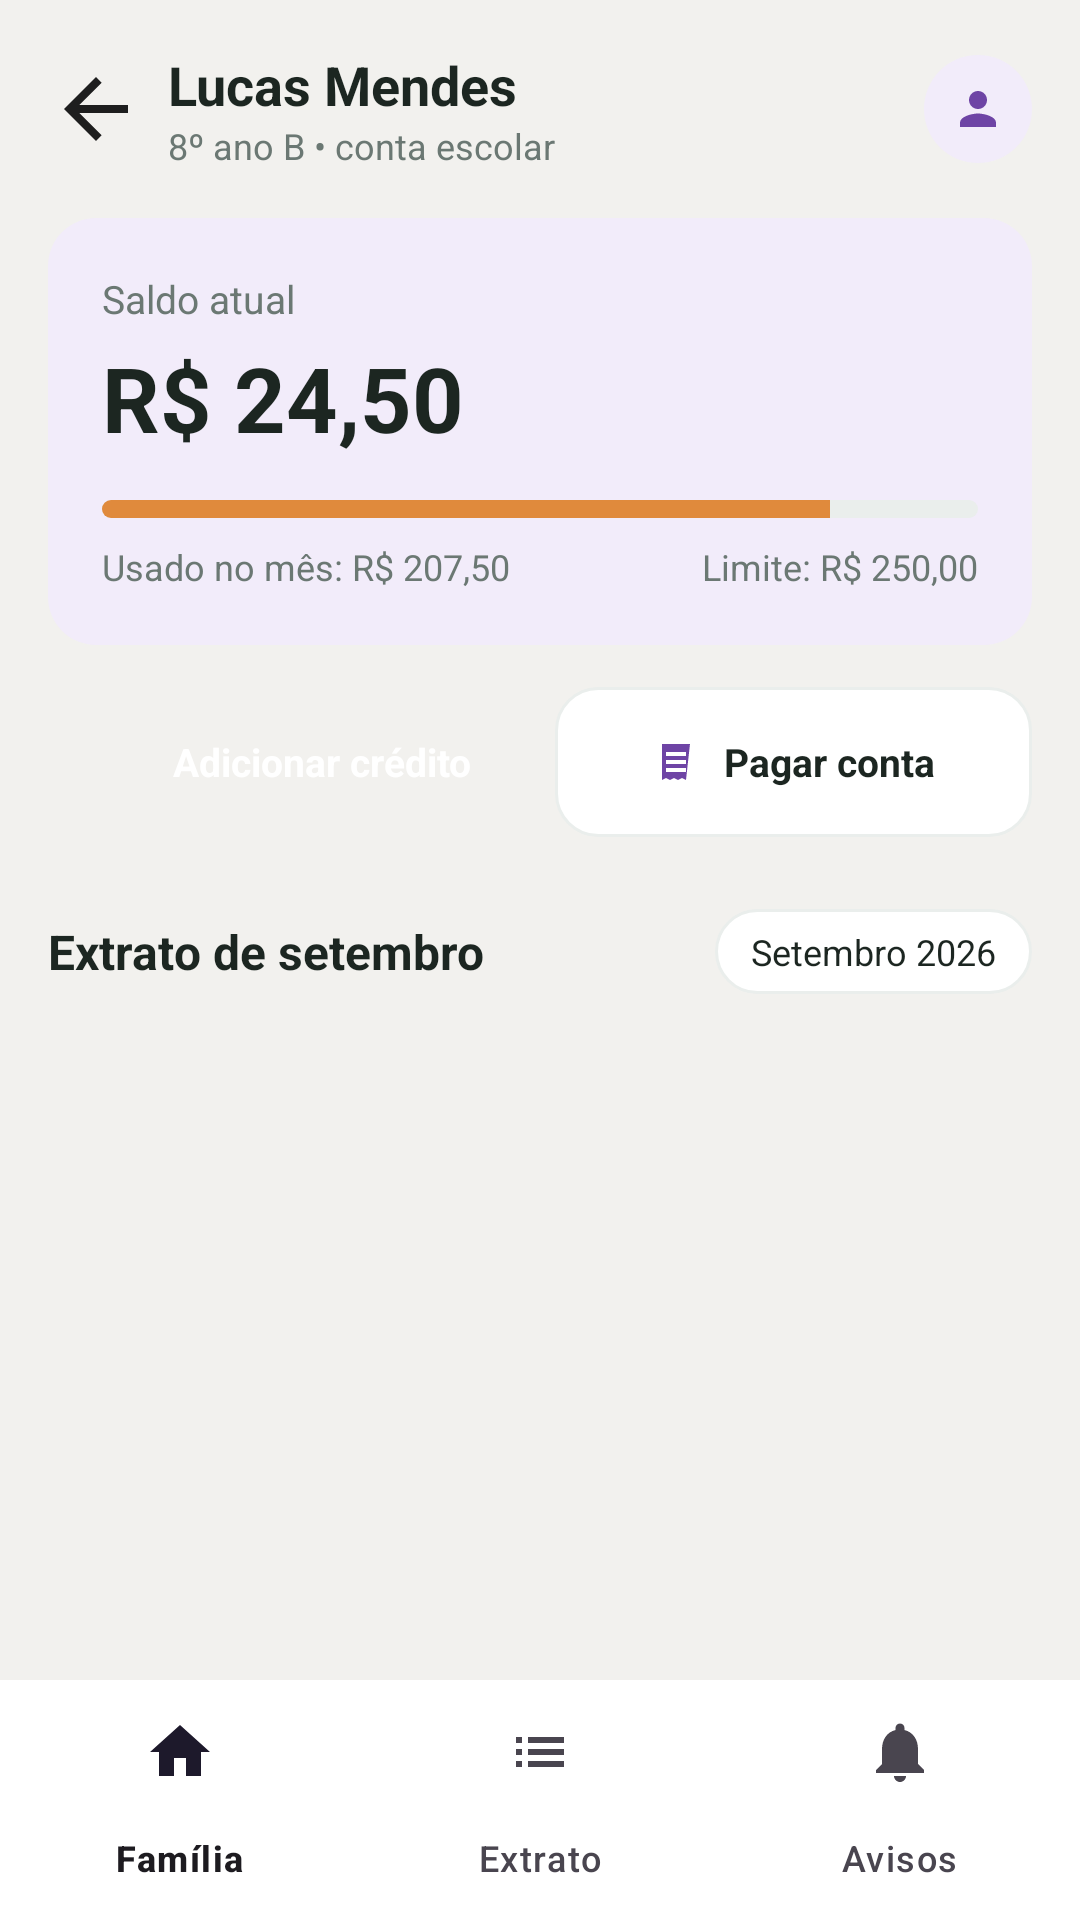

Write the Android layout XML for this screen, with the resource values it uses.
<!-- AndroidManifest.xml: application theme Theme.Cantina_aplicacao -->
<!-- res/layout/activity_child_detail.xml -->
<?xml version="1.0" encoding="utf-8"?>
<androidx.coordinatorlayout.widget.CoordinatorLayout xmlns:android="http://schemas.android.com/apk/res/android"
    xmlns:app="http://schemas.android.com/apk/res-auto"
    xmlns:tools="http://schemas.android.com/tools"
    android:layout_width="match_parent"
    android:layout_height="match_parent"
    android:background="@color/background">

    <androidx.core.widget.NestedScrollView
        android:layout_width="match_parent"
        android:layout_height="match_parent"
        app:layout_behavior="@string/appbar_scrolling_view_behavior">

        <LinearLayout
            android:layout_width="match_parent"
            android:layout_height="wrap_content"
            android:orientation="vertical"
            android:paddingStart="16dp"
            android:paddingEnd="16dp"
            android:paddingTop="16dp"
            android:paddingBottom="90dp">

            
            <LinearLayout
                android:layout_width="match_parent"
                android:layout_height="wrap_content"
                android:orientation="horizontal"
                android:gravity="center_vertical">

                <ImageView
                    android:id="@+id/btnVoltar"
                    android:layout_width="32dp"
                    android:layout_height="32dp"
                    android:src="@drawable/ic_arrow_back"
                    android:clickable="true"
                    android:focusable="true"
                    android:background="?attr/selectableItemBackgroundBorderless"
                    android:contentDescription="@null" />

                <LinearLayout
                    android:layout_width="0dp"
                    android:layout_height="wrap_content"
                    android:layout_weight="1"
                    android:layout_marginStart="8dp"
                    android:orientation="vertical">

                    <TextView
                        android:id="@+id/tvNomeFilho"
                        android:layout_width="wrap_content"
                        android:layout_height="wrap_content"
                        android:text="Lucas Mendes"
                        android:textColor="@color/text_primary"
                        android:textSize="18sp"
                        android:textStyle="bold" />

                    <TextView
                        android:id="@+id/tvTurmaConta"
                        android:layout_width="wrap_content"
                        android:layout_height="wrap_content"
                        android:text="8º ano B • conta escolar"
                        android:textColor="@color/text_secondary"
                        android:textSize="12sp" />
                </LinearLayout>

                <FrameLayout
                    android:id="@+id/ivAvatarPerfil"
                    android:layout_width="36dp"
                    android:layout_height="36dp"
                    android:background="@drawable/bg_avatar_circle_purple"
                    android:clickable="true"
                    android:focusable="true">

                    <ImageView
                        android:layout_width="18dp"
                        android:layout_height="18dp"
                        android:layout_gravity="center"
                        android:src="@drawable/ic_person"
                        android:contentDescription="@null" />
                </FrameLayout>
            </LinearLayout>

            
            <LinearLayout
                android:layout_width="match_parent"
                android:layout_height="wrap_content"
                android:layout_marginTop="16dp"
                android:orientation="vertical"
                android:background="@drawable/bg_card_purple_soft"
                android:padding="18dp">

                <TextView
                    android:layout_width="wrap_content"
                    android:layout_height="wrap_content"
                    android:text="@string/saldo_atual"
                    android:textColor="@color/text_secondary"
                    android:textSize="13sp" />

                <TextView
                    android:id="@+id/tvSaldoAtual"
                    android:layout_width="wrap_content"
                    android:layout_height="wrap_content"
                    android:layout_marginTop="4dp"
                    android:text="R$ 24,50"
                    android:textColor="@color/text_primary"
                    android:textSize="30sp"
                    android:textStyle="bold" />

                <ProgressBar
                    android:id="@+id/progressUsoMensal"
                    style="?android:attr/progressBarStyleHorizontal"
                    android:layout_width="match_parent"
                    android:layout_height="6dp"
                    android:layout_marginTop="14dp"
                    android:max="100"
                    android:progress="83"
                    android:progressDrawable="@drawable/progress_saldo_baixo" />

                <LinearLayout
                    android:layout_width="match_parent"
                    android:layout_height="wrap_content"
                    android:layout_marginTop="8dp"
                    android:orientation="horizontal">

                    <TextView
                        android:id="@+id/tvUsadoNoMes"
                        android:layout_width="0dp"
                        android:layout_height="wrap_content"
                        android:layout_weight="1"
                        android:text="Usado no mês: R$ 207,50"
                        android:textColor="@color/text_secondary"
                        android:textSize="12sp" />

                    <TextView
                        android:id="@+id/tvLimiteFilho"
                        android:layout_width="wrap_content"
                        android:layout_height="wrap_content"
                        android:text="Limite: R$ 250,00"
                        android:textColor="@color/text_secondary"
                        android:textSize="12sp" />
                </LinearLayout>
            </LinearLayout>

            
            <LinearLayout
                android:layout_width="match_parent"
                android:layout_height="wrap_content"
                android:layout_marginTop="14dp"
                android:orientation="horizontal">

                <LinearLayout
                    android:id="@+id/btnAdicionarCredito"
                    android:layout_width="0dp"
                    android:layout_height="50dp"
                    android:layout_weight="1"
                    android:gravity="center"
                    android:orientation="horizontal"
                    android:background="@drawable/bg_button_primary"
                    android:clickable="true"
                    android:focusable="true">

                    <ImageView
                        android:layout_width="16dp"
                        android:layout_height="16dp"
                        android:src="@drawable/ic_add"
                        android:contentDescription="@null" />

                    <TextView
                        android:layout_width="wrap_content"
                        android:layout_height="wrap_content"
                        android:layout_marginStart="8dp"
                        android:text="@string/adicionar_credito"
                        android:textColor="@color/white"
                        android:textSize="13sp"
                        android:textStyle="bold" />
                </LinearLayout>

                <LinearLayout
                    android:id="@+id/btnPagarConta"
                    android:layout_width="0dp"
                    android:layout_height="50dp"
                    android:layout_weight="1"
                    android:layout_marginStart="10dp"
                    android:gravity="center"
                    android:orientation="horizontal"
                    android:background="@drawable/bg_button_outline"
                    android:clickable="true"
                    android:focusable="true">

                    <ImageView
                        android:layout_width="16dp"
                        android:layout_height="16dp"
                        android:src="@drawable/ic_receipt"
                        android:contentDescription="@null" />

                    <TextView
                        android:layout_width="wrap_content"
                        android:layout_height="wrap_content"
                        android:layout_marginStart="8dp"
                        android:text="@string/pagar_conta"
                        android:textColor="@color/text_primary"
                        android:textSize="13sp"
                        android:textStyle="bold" />
                </LinearLayout>
            </LinearLayout>

            
            <LinearLayout
                android:layout_width="match_parent"
                android:layout_height="wrap_content"
                android:layout_marginTop="24dp"
                android:orientation="horizontal"
                android:gravity="center_vertical">

                <TextView
                    android:id="@+id/tvExtratoTitulo"
                    android:layout_width="0dp"
                    android:layout_height="wrap_content"
                    android:layout_weight="1"
                    android:text="Extrato de setembro"
                    android:textColor="@color/text_primary"
                    android:textSize="16sp"
                    android:textStyle="bold" />

                <LinearLayout
                    android:id="@+id/btnSelecionarMes"
                    android:layout_width="wrap_content"
                    android:layout_height="wrap_content"
                    android:orientation="horizontal"
                    android:gravity="center_vertical"
                    android:background="@drawable/bg_button_outline"
                    android:paddingStart="12dp"
                    android:paddingEnd="12dp"
                    android:paddingTop="6dp"
                    android:paddingBottom="6dp"
                    android:clickable="true"
                    android:focusable="true">

                    <TextView
                        android:id="@+id/tvMesSelecionado"
                        android:layout_width="wrap_content"
                        android:layout_height="wrap_content"
                        android:text="Setembro 2026"
                        android:textColor="@color/text_primary"
                        android:textSize="12sp" />
                </LinearLayout>
            </LinearLayout>

            <androidx.recyclerview.widget.RecyclerView
                android:id="@+id/recyclerViewExtrato"
                android:layout_width="match_parent"
                android:layout_height="wrap_content"
                android:layout_marginTop="4dp"
                android:nestedScrollingEnabled="false"
                tools:listitem="@layout/item_extrato"
                tools:itemCount="4" />

        </LinearLayout>
    </androidx.core.widget.NestedScrollView>

    <com.google.android.material.bottomnavigation.BottomNavigationView
        android:id="@+id/bottomNavigationView"
        android:layout_width="match_parent"
        android:layout_height="wrap_content"
        android:layout_gravity="bottom"
        android:background="@color/white"
        app:menu="@menu/bottom_nav_menu"
        app:labelVisibilityMode="labeled" />

</androidx.coordinatorlayout.widget.CoordinatorLayout>
<!-- res/layout/item_extrato.xml (included above) -->
<?xml version="1.0" encoding="utf-8"?>
<LinearLayout xmlns:android="http://schemas.android.com/apk/res/android"
    android:layout_width="match_parent"
    android:layout_height="wrap_content"
    android:orientation="horizontal"
    android:gravity="center_vertical"
    android:paddingTop="12dp"
    android:paddingBottom="12dp">

    <FrameLayout
        android:layout_width="36dp"
        android:layout_height="36dp"
        android:background="@drawable/bg_icon_circle_purple">

        <ImageView
            android:id="@+id/ivIconeExtrato"
            android:layout_width="18dp"
            android:layout_height="18dp"
            android:layout_gravity="center"
            android:src="@drawable/ic_receipt"
            android:contentDescription="@null" />
    </FrameLayout>

    <LinearLayout
        android:layout_width="0dp"
        android:layout_height="wrap_content"
        android:layout_weight="1"
        android:layout_marginStart="12dp"
        android:orientation="vertical">

        <TextView
            android:id="@+id/tvDescricaoExtrato"
            android:layout_width="wrap_content"
            android:layout_height="wrap_content"
            android:text="Cantina • Pedido A184"
            android:textColor="@color/text_primary"
            android:textSize="14sp"
            android:textStyle="bold" />

        <TextView
            android:id="@+id/tvDataHoraExtrato"
            android:layout_width="wrap_content"
            android:layout_height="wrap_content"
            android:layout_marginTop="2dp"
            android:text="01 set • 09:00"
            android:textColor="@color/text_secondary"
            android:textSize="12sp" />
    </LinearLayout>

    <TextView
        android:id="@+id/tvValorExtrato"
        android:layout_width="wrap_content"
        android:layout_height="wrap_content"
        android:text="-R$ 18,00"
        android:textColor="@color/red_negative"
        android:textSize="14sp"
        android:textStyle="bold" />
</LinearLayout>
<!-- resources referenced by this layout -->
<resources>
  <color name="background">#F2F1EE</color>
  <color name="red_negative">#D6483F</color>
  <color name="text_primary">#1E1E1E</color>
  <color name="text_secondary">#8A8A8E</color>
  <color name="white">#FFFFFF</color>
  <!-- drawable bg_avatar_circle_purple (drawable) -->
  <shape xmlns:android="http://schemas.android.com/apk/res/android">
      <solid android:color="@color/purple_bg_soft"/>
      <corners android:radius="100dp"/>
  </shape>
  <!-- drawable bg_button_outline (drawable) -->
  <shape xmlns:android="http://schemas.android.com/apk/res/android">
      <solid android:color="@color/white"/>
      <corners android:radius="14dp"/>
      <stroke android:width="1dp" android:color="@color/divider"/>
  </shape>
  <!-- drawable bg_card_purple_soft (drawable) -->
  <shape xmlns:android="http://schemas.android.com/apk/res/android">
      <solid android:color="@color/purple_bg_soft"/>
      <corners android:radius="16dp"/>
  </shape>
  <!-- drawable ic_arrow_back (drawable) -->
  <vector xmlns:android="http://schemas.android.com/apk/res/android"
      android:width="24dp" android:height="24dp" android:viewportWidth="24" android:viewportHeight="24">
      <path android:fillColor="#1E1E1E" android:pathData="M20,11H7.83l5.59,-5.59L12,4l-8,8 8,8 1.41,-1.41L7.83,13H20V11z"/>
  </vector>
  <!-- drawable ic_person (drawable) -->
  <vector xmlns:android="http://schemas.android.com/apk/res/android"
      android:width="24dp" android:height="24dp" android:viewportWidth="24" android:viewportHeight="24">
      <path android:fillColor="#6E44A5" android:pathData="M12,12c2.21,0 4,-1.79 4,-4s-1.79,-4 -4,-4 -4,1.79 -4,4 1.79,4 4,4zM12,14c-2.67,0 -8,1.34 -8,4v2h16v-2c0,-2.66 -5.33,-4 -8,-4z"/>
  </vector>
  <!-- drawable ic_receipt (drawable) -->
  <vector xmlns:android="http://schemas.android.com/apk/res/android"
      android:width="22dp" android:height="22dp" android:viewportWidth="24" android:viewportHeight="24">
      <path android:fillColor="#6E44A5" android:pathData="M19,3L5,3v18l2,-1 2,1 2,-1 2,1 2,-1 2,1L19,3zM17,17L7,17v-2h10v2zM17,13L7,13v-2h10v2zM17,9L7,9L7,7h10v2z"/>
  </vector>
  <!-- drawable progress_saldo_baixo (drawable) -->
  <?xml version="1.0" encoding="utf-8"?>
  <layer-list xmlns:android="http://schemas.android.com/apk/res/android">
      <item android:id="@android:id/background">
          <shape>
              <corners android:radius="6dp"/>
              <solid android:color="@color/divider"/>
          </shape>
      </item>
      <item android:id="@android:id/progress">
          <clip>
              <shape>
                  <corners android:radius="6dp"/>
                  <solid android:color="@color/orange_icon"/>
              </shape>
          </clip>
      </item>
  </layer-list>
  <string name="adicionar_credito">Adicionar crédito</string>
  <string name="pagar_conta">Pagar conta</string>
  <string name="saldo_atual">Saldo atual</string>
  <style name="Theme.Cantina_aplicacao" parent="Base.Theme.Cantina_aplicacao" />
  
      -
  <color name="purple_bg_soft">#F2ECFA</color>
  <color name="divider">#E9E8E6</color>
  <color name="orange_icon">#E08A3C</color>
  <style name="Base.Theme.Cantina_aplicacao" parent="Theme.Material3.DayNight.NoActionBar">
          
          
      </style>
</resources>
